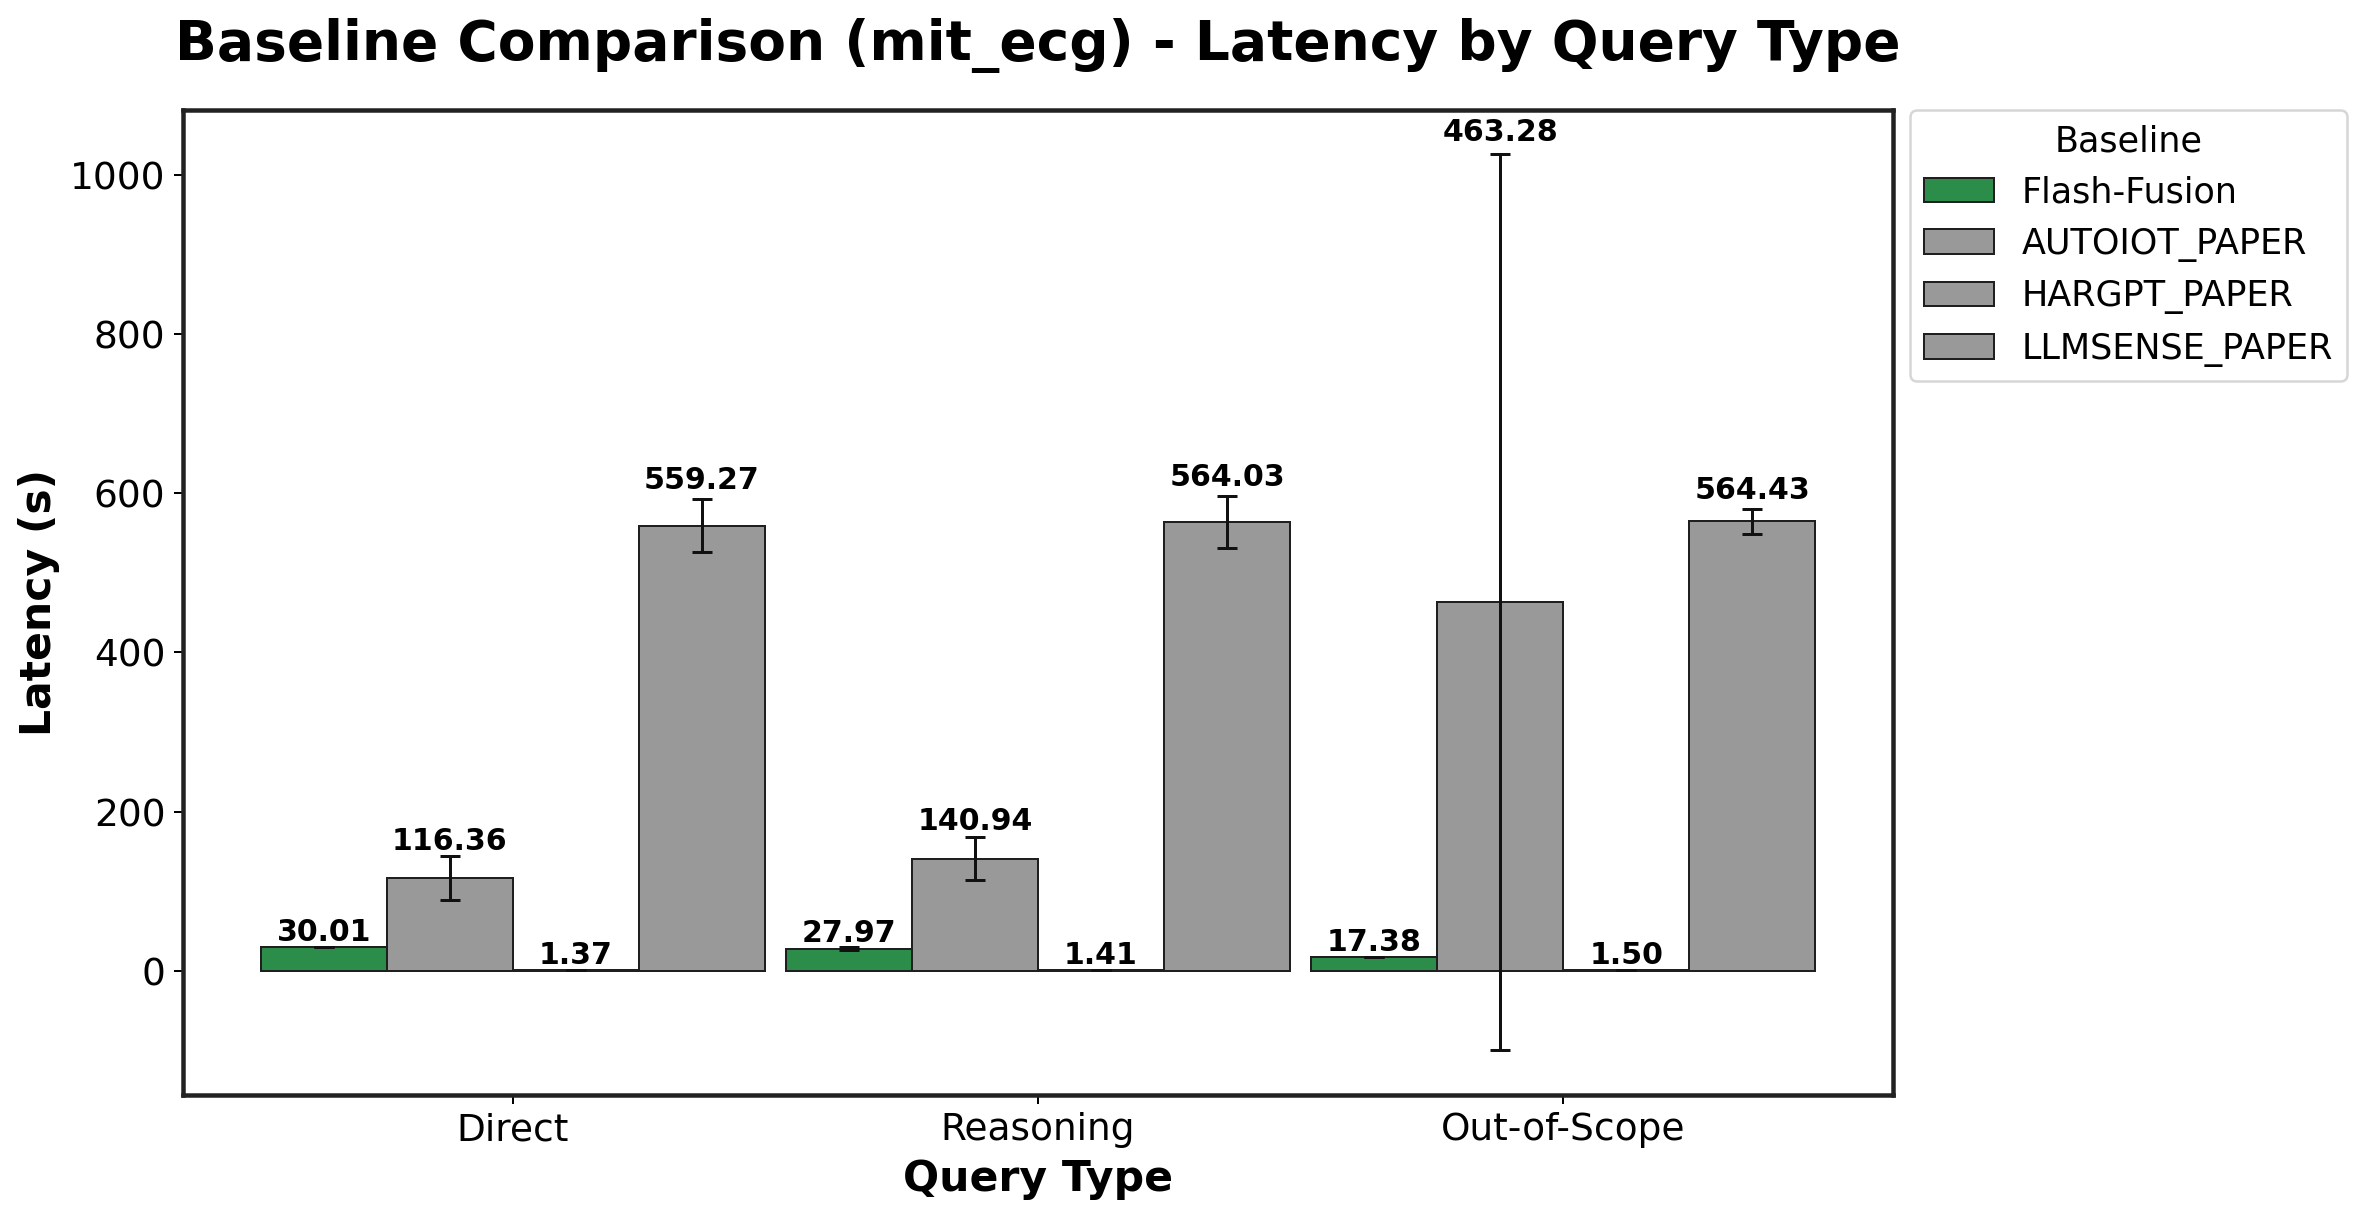

Source data for this figure (header and first rows):
Baseline, Direct_mean, Direct_std, Reasoning_mean, Reasoning_std, Out-of-Scope_mean, Out-of-Scope_std
Flash-Fusion, 30.01, 0.0008285, 27.97, 1.763, 17.38, 0.1026
AUTOIOT_PAPER, 116.4, 27.53, 140.9, 26.82, 463.3, 562.2
HARGPT_PAPER, 1.371, 0.09545, 1.413, 0.1602, 1.499, 0.09753
LLMSENSE_PAPER, 559.3, 33.44, 564, 32.47, 564.4, 15.25
